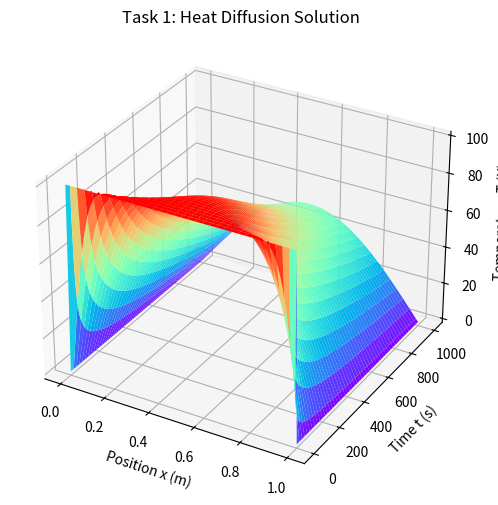
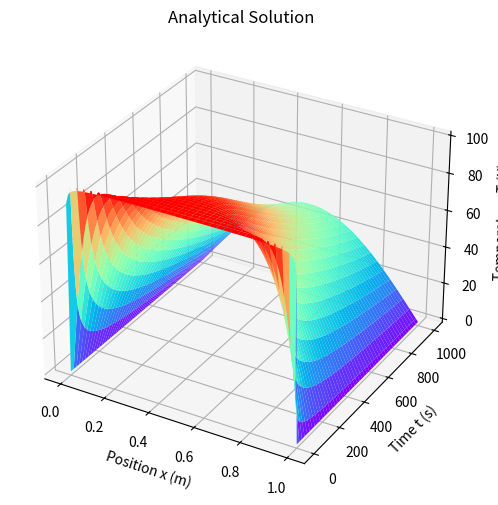
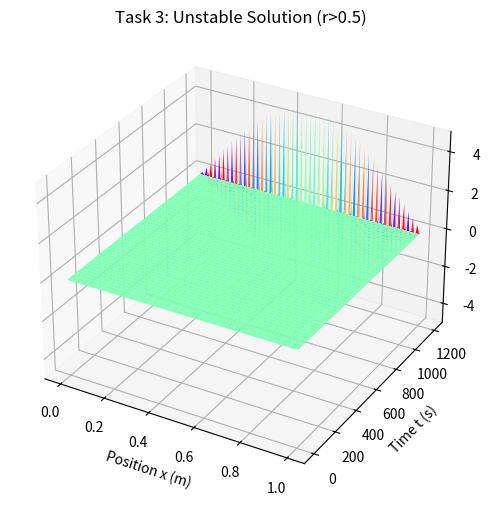
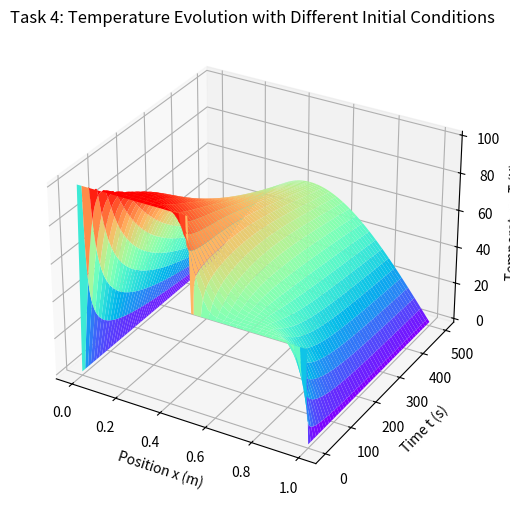
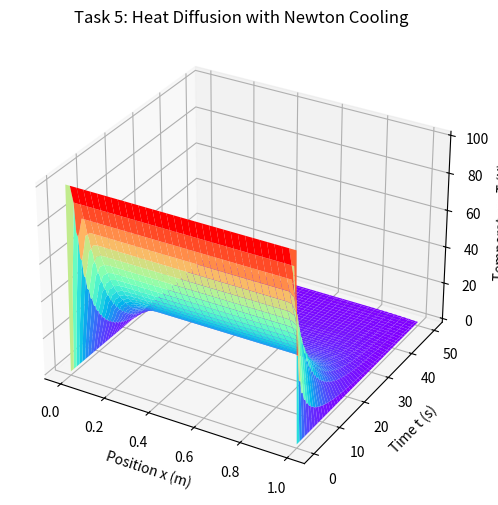

Reproduce these figures in Python, in order.
import numpy as np
import matplotlib.pyplot as plt
from mpl_toolkits.mplot3d import Axes3D

# 物理参数
K = 237       # 热导率 (W/m/K)
C = 900       # 比热容 (J/kg/K)
rho = 2700    # 密度 (kg/m^3)
D = K/(C*rho) # 热扩散系数
L = 1         # 铝棒长度 (m)
dx = 0.01     # 空间步长 (m)
dt = 0.5      # 时间步长 (s)
Nx = int(L/dx) + 1 # 空间格点数
Nt = 2000 #
# 任务1: 基本热传导模拟
def basic_heat_diffusion():
    """任务1: 基本热传导模拟"""

    r = D*dt/(dx**2)
    print(f"任务1 - 稳定性参数 r = {r}")
    
    u = np.zeros((Nx, Nt))
    u[:, 0] = 100
    u[0, :] = 0
    u[-1, :] = 0
    
    for j in range(Nt-1):
        u[1:-1, j+1] = (1-2*r)*u[1:-1, j] + r*(u[2:, j] + u[:-2, j])
    
    return u

# 任务2: 解析解与数值解比较
def analytical_solution(n_terms=100):
    """解析解函数"""
    x = np.linspace(0, dx*(Nx-1), Nx)
    t = np.linspace(0, dt*Nt, Nt)
    x, t = np.meshgrid(x, t)
    s = 0
    for i in range(n_terms):
        j = 2*i + 1
        s += 400/(j*np.pi) * np.sin(j*np.pi*x/L) * np.exp(-(j*np.pi/L)**2 * t * D)
    return s.T

# 任务3: 数值解稳定性分析
def stability_analysis():
    """任务3: 数值解稳定性分析"""
    dx = 0.01
    dt = 0.6  # 使r>0.5
    r = D*dt/(dx**2)
    print(f"任务3 - 稳定性参数 r = {r} (r>0.5)")
    
    Nx = int(L/dx) + 1
    Nt = 2000
    
    u = np.zeros((Nx, Nt))
    u[:, 0] = 100
    u[0, :] = 0
    u[-1, :] = 0
    
    for j in range(Nt-1):
        u[1:-1, j+1] = (1-2*r)*u[1:-1, j] + r*(u[2:, j] + u[:-2, j])
    
    # 可视化不稳定解
    plot_3d_solution(u, dx, dt, Nt, title='Task 3: Unstable Solution (r>0.5)')

# 任务4: 不同初始条件模拟
def different_initial_condition():
    """任务4: 不同初始条件模拟"""
    dx = 0.01
    dt = 0.5
    r = D*dt/(dx**2)
    print(f"任务4 - 稳定性参数 r = {r}")
    
    Nx = int(L/dx) + 1
    Nt = 1000
    
    u = np.zeros((Nx, Nt))
    u[:51, 0] = 100  # 左半部分初始温度100K
    u[50:, 0] = 50   # 右半部分初始温度50K
    u[0, :] = 0
    u[-1, :] = 0
    
    for j in range(Nt-1):
        u[1:-1, j+1] = (1-2*r)*u[1:-1, j] + r*(u[2:, j] + u[:-2, j])
    
    # 可视化
    plot_3d_solution(u, dx, dt, Nt, title='Task 4: Temperature Evolution with Different Initial Conditions')
    return u

# 任务5: 包含牛顿冷却定律的热传导
def heat_diffusion_with_cooling():
    """任务5: 包含牛顿冷却定律的热传导"""
    r = D*dt/(dx**2)
    h = 0.1  # 冷却系数
    print(f"任务5 - 稳定性参数 r = {r}, 冷却系数 h = {h}")
    
    Nx = int(L/dx) + 1
    Nt = 100
    
    u = np.zeros((Nx, Nt))
    u[:, 0] = 100
    u[0, :] = 0
    u[-1, :] = 0
    
    for j in range(Nt-1):
        u[1:-1, j+1] = (1-2*r-h*dt)*u[1:-1, j] + r*(u[2:, j] + u[:-2, j])
    
    # 可视化
    plot_3d_solution(u, dx, dt, Nt, title='Task 5: Heat Diffusion with Newton Cooling')

def plot_3d_solution(u, dx, dt, Nt, title):
    """Plot 3D surface of temperature distribution"""
    Nx = u.shape[0]
    x = np.linspace(0, dx*(Nx-1), Nx)
    t = np.linspace(0, dt*Nt, Nt)
    X, T = np.meshgrid(x, t)
    
    fig = plt.figure(figsize=(10, 6))
    ax = fig.add_subplot(111, projection='3d')
    ax.plot_surface(X, T, u.T, cmap='rainbow')
    ax.set_xlabel('Position x (m)')
    ax.set_ylabel('Time t (s)')
    ax.set_zlabel('Temperature T (K)')
    ax.set_title(title)
    plt.show()
    
if __name__ == "__main__":
    print("=== 铝棒热传导问题参考答案 ===")
    print("1. 基本热传导模拟")
    u = basic_heat_diffusion()
    plot_3d_solution(u, dx, dt, Nt, title='Task 1: Heat Diffusion Solution')

    print("\n2. 解析解")
    s = analytical_solution()
    plot_3d_solution(s, dx, dt, Nt, title='Analytical Solution')

    print("\n3. 数值解稳定性分析")
    stability_analysis()
    
    print("\n4. 不同初始条件模拟")
    different_initial_condition()
    
    print("\n5. 包含牛顿冷却定律的热传导")
    heat_diffusion_with_cooling()